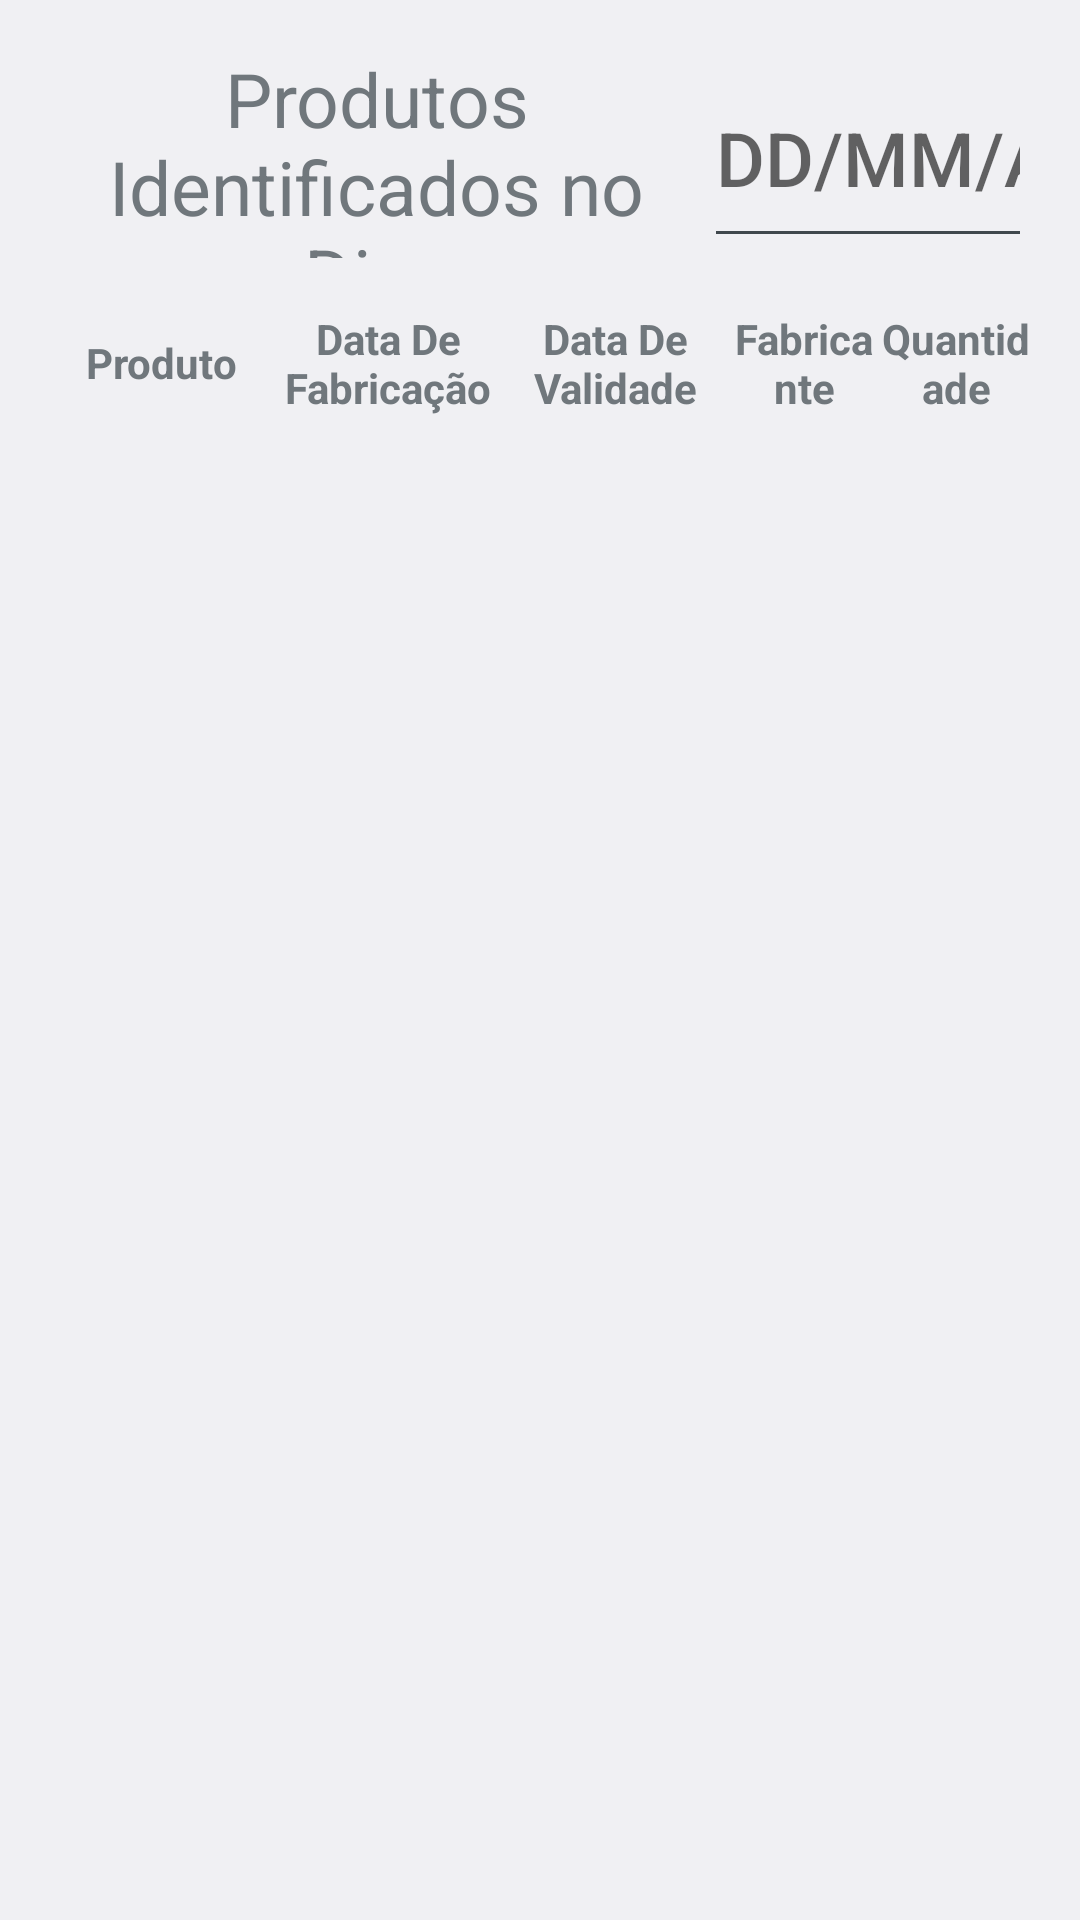

Write the Android layout XML for this screen, with the resource values it uses.
<!-- AndroidManifest.xml: application theme android:Theme.DeviceDefault.Light -->
<!-- res/layout/activity_activity_historico_controle_de_estoque.xml -->
<RelativeLayout xmlns:android="http://schemas.android.com/apk/res/android"
    xmlns:tools="http://schemas.android.com/tools" android:layout_width="match_parent"
    android:layout_height="match_parent" android:paddingLeft="@dimen/activity_horizontal_margin"
    android:paddingRight="@dimen/activity_horizontal_margin"
    android:paddingTop="@dimen/activity_vertical_margin"
    android:paddingBottom="@dimen/activity_vertical_margin"
    tools:context="com.rastreabilidadeInterna.controleEstoque.ActivityHistoricoControleDeEstoque">

    <LinearLayout
        android:layout_width="match_parent"
        android:layout_height="match_parent"
        android:orientation="vertical">

        <LinearLayout
            android:layout_width="match_parent"
            android:layout_height="70dp"
            android:orientation="horizontal">

            <TextView
                android:layout_width="0dp"
                android:layout_height="match_parent"
                android:layout_weight="2"
                android:text="Produtos Identificados no Dia: "
                android:layout_gravity="center"
                android:gravity="center"
                android:textSize="25dp"
                />

            <EditText
                android:layout_width="0dp"
                android:layout_height="match_parent"
                android:layout_weight="1"
                android:inputType="date"
                android:id="@+id/editTextDateHistorico"
                android:layout_gravity="center"
                android:gravity="center"
                android:textSize="25dp"
                android:hint="DD/MM/AAAA"
                android:imeOptions="flagNoExtractUi"

                />

            </LinearLayout>

        <LinearLayout
            android:layout_width="match_parent"
            android:layout_height="70dp">

            <TextView
                android:layout_width="0dp"
                android:layout_height="match_parent"
                android:layout_weight="1.5"
                android:text="Produto"
                android:textStyle="bold"
                android:layout_gravity="center"
                android:gravity="center"
                android:background="@drawable/border_relatorio"
                />

            <TextView
                android:layout_width="0dp"
                android:layout_height="match_parent"
                android:layout_weight="1.5"
                android:text="Data De Fabricação"
                android:textStyle="bold"

                android:layout_gravity="center"
                android:gravity="center"
                android:background="@drawable/border_relatorio"
                />

            <TextView
                android:layout_width="0dp"
                android:layout_height="match_parent"
                android:layout_weight="1.5"
                android:text="Data De Validade"
                android:textStyle="bold"

                android:layout_gravity="center"
                android:gravity="center"
                android:background="@drawable/border_relatorio"
                />

            <TextView
                android:layout_width="0dp"
                android:layout_height="match_parent"
                android:layout_weight="1"
                android:text="Fabricante"
                android:textStyle="bold"

                android:layout_gravity="center"
                android:gravity="center"
                android:background="@drawable/border_relatorio"
                />

            <TextView
                android:layout_width="0dp"
                android:layout_height="match_parent"
                android:layout_weight="1"
                android:text="Quantidade"
                android:textStyle="bold"

                android:layout_gravity="center"
                android:gravity="center"
                android:background="@drawable/border_relatorio"
                />

            </LinearLayout>


        <ScrollView
            android:layout_width="match_parent"
            android:layout_height="match_parent">

            <LinearLayout
                android:id="@+id/LinearLayoutHistorico"
                android:layout_width="match_parent"
                android:layout_height="match_parent"
                android:orientation="vertical">

            </LinearLayout>

        </ScrollView>

    </LinearLayout>

</RelativeLayout>
<!-- resources referenced by this layout -->
<resources>
  <dimen name="activity_horizontal_margin">16dp</dimen>
  <dimen name="activity_vertical_margin">16dp</dimen>
</resources>
